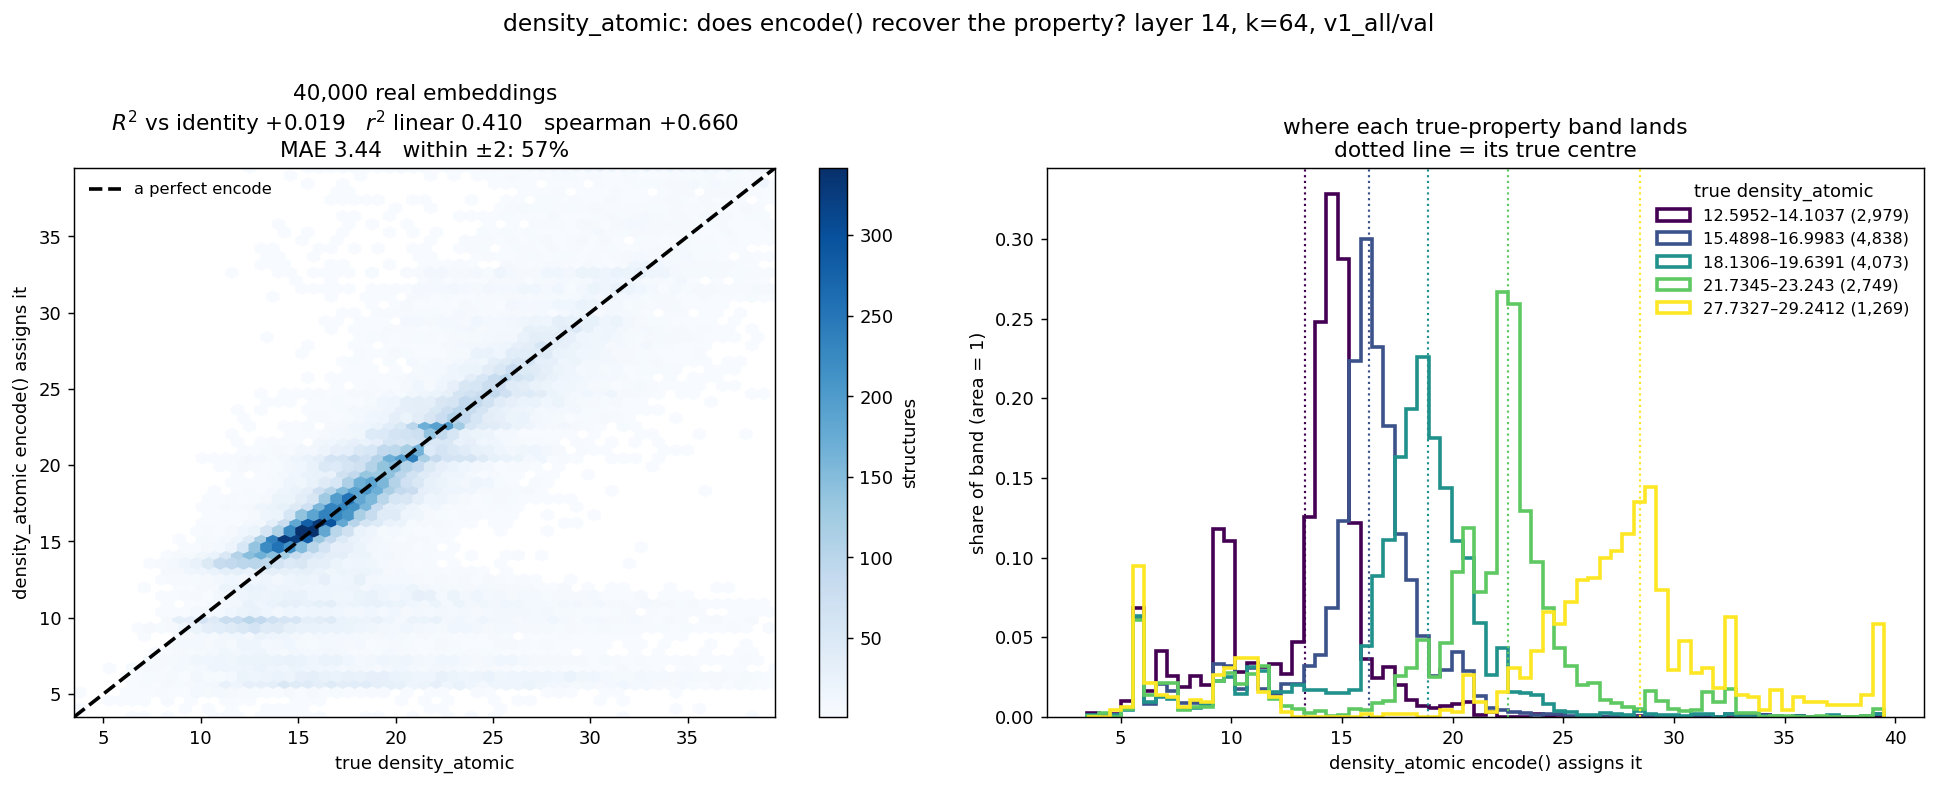

The data file committed next to this chart (first rows):
density_atomic, encoded_arc, encoded_property
20.05, 3.53, 4.476
10.58, 1.302, 3.828
14.97, 3.447, 4.449
15.48, 3.985, 4.694
22.45, 3.364, 4.423
27.78, 4.316, 4.862
26.85, 4.047, 4.725
30.7, 4.089, 4.746
3.765, 1.199, 3.801
7.168, 3.302, 4.403
34.22, 4.378, 4.893
27.13, 3.426, 4.443
15.79, 3.674, 4.536
16.01, 3.364, 4.423
22.88, 3.26, 4.389
16.82, 4.459, 4.936
14.59, 4.859, 5.146
18.31, 6.263, 5.825
7.08, 4.994, 5.219
21.73, 6.369, 5.866
10.22, 5.255, 5.367
8.235, 4.521, 4.967
27.07, 5.31, 5.398
7.878, 4.994, 5.219
12.67, 4.878, 5.156
9.542, 4.171, 4.788
15.13, 5.785, 5.632
37.54, 5.364, 5.43
5.537, 3.134, 4.349
14.83, 5.2, 5.335
9.987, 4.955, 5.198
19.77, 5.6, 5.551
15.99, 6.814, 6.027
10.56, 4.82, 5.125
31.54, 6.327, 5.849
21.89, 5.292, 5.388
6.733, 5.582, 5.543
32.02, 6.038, 5.737
15.52, 4.955, 5.198
15.32, 5.978, 5.712
34.77, 5.673, 5.583
24.91, 4.151, 4.778
22.61, 6.038, 5.737
24.6, 5.273, 5.377
16.36, 6.038, 5.737
33.26, 6.456, 5.898
15.59, 5.998, 5.72
11.9, 4.662, 5.041
16.87, 5.419, 5.461
21.06, 5.673, 5.583
14.32, 6.038, 5.737
16.3, 6.058, 5.745
34.48, 46.03, 32.7
11.59, 5.618, 5.559
29.18, 6.058, 5.745
10.8, 5.419, 5.461
19.59, 4.8, 5.114
26.38, 5.978, 5.712
13.28, 5.31, 5.398
11.77, 5.491, 5.503
... 39,940 more rows
